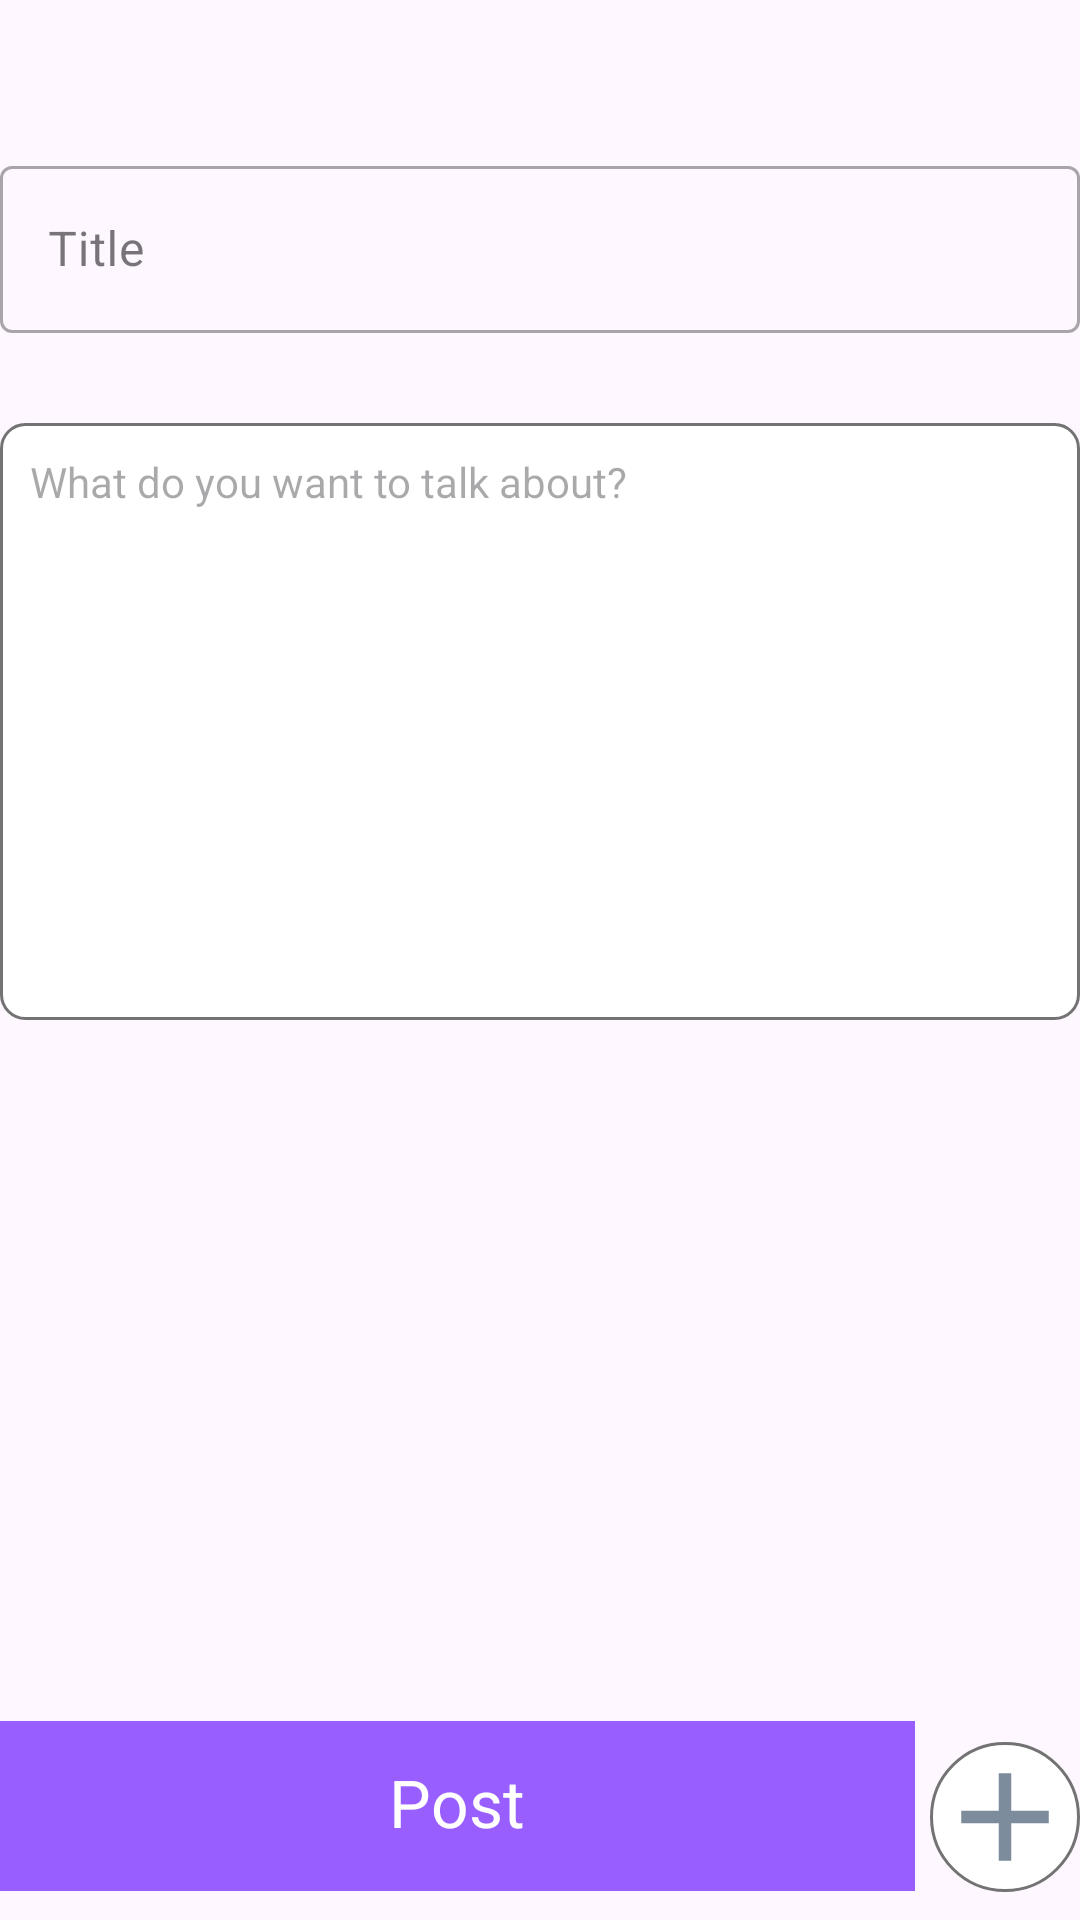

Layout XML and referenced resources for this Android screen:
<!-- AndroidManifest.xml: application theme Theme.GrowFarm -->
<!-- res/layout/fragment_create_post.xml -->
<?xml version="1.0" encoding="utf-8"?>
<androidx.constraintlayout.widget.ConstraintLayout xmlns:android="http://schemas.android.com/apk/res/android"
    xmlns:app="http://schemas.android.com/apk/res-auto"
    xmlns:tools="http://schemas.android.com/tools"
    android:layout_width="match_parent"
    android:layout_height="match_parent"
    android:layout_marginStart="20dp"
    android:layout_marginEnd="20dp"
    android:orientation="vertical"
    tools:context=".ui.posts.CreatePostFragment">

    <com.google.android.material.textfield.TextInputLayout
        android:id="@+id/tilTitle"
        style="@style/Widget.MaterialComponents.TextInputLayout.OutlinedBox"
        android:layout_width="match_parent"
        android:layout_height="wrap_content"
        android:hint="Title"
        android:layout_marginTop="50dp"
        app:layout_constraintEnd_toEndOf="parent"
        app:layout_constraintStart_toStartOf="parent"
        app:layout_constraintTop_toTopOf="parent">

        <com.google.android.material.textfield.TextInputEditText
            android:id="@+id/tilName"
            android:layout_width="match_parent"
            android:layout_height="wrap_content"
            android:inputType="text" />
    </com.google.android.material.textfield.TextInputLayout>


    <LinearLayout
        android:id="@+id/llDescription"
        android:layout_width="match_parent"
        android:layout_height="wrap_content"
        android:background="@drawable/grey_light_border"
        android:orientation="horizontal"
        android:padding="5dp"
        android:layout_marginTop="30dp"
        app:layout_constraintEnd_toEndOf="parent"
        app:layout_constraintStart_toStartOf="parent"
        app:layout_constraintTop_toBottomOf="@+id/tilTitle">

        <com.google.android.material.textfield.TextInputEditText
            android:id="@+id/etText"
            android:layout_width="match_parent"
            android:layout_height="wrap_content"
            android:layout_margin="5dp"
            android:background="@android:color/transparent"
            android:gravity="top"
            android:hint="What do you want to talk about?"
            android:inputType="textMultiLine"
            android:lineHeight="20dp"
            android:lines="9"
            android:overScrollMode="always"
            android:scrollbarStyle="insideInset"
            android:scrollbars="vertical"
            android:scrollHorizontally="false"
            android:textColor="@color/black"
            android:textSize="14sp" />
    </LinearLayout>

    <ImageView
        android:id="@+id/ivPost"
        android:layout_width="wrap_content"
        android:layout_height="wrap_content"
        app:layout_constraintEnd_toEndOf="parent"
        android:layout_marginTop="50dp"
        app:layout_constraintTop_toBottomOf="@+id/llDescription"
        app:layout_constraintStart_toStartOf="parent" />

    <LinearLayout
        android:layout_width="match_parent"
        android:layout_height="wrap_content"
        android:layout_marginBottom="2dp"
        android:gravity="center_vertical"
        android:orientation="horizontal"
        app:layout_constraintBottom_toBottomOf="parent"
        app:layout_constraintEnd_toEndOf="parent"
        app:layout_constraintStart_toStartOf="parent">

        <LinearLayout
            android:id="@+id/btnPost"
            android:layout_width="match_parent"
            android:layout_height="wrap_content"
            android:layout_marginBottom="5dp"
            android:background="#985EFF"
            android:gravity="center"
            android:orientation="horizontal"
            android:padding="15dp"
            android:layout_weight="0.6">

            <ProgressBar
                android:id="@+id/progressBar"
                android:layout_width="30dp"
                android:layout_height="30dp"
                android:indeterminate="true"
                android:indeterminateTint="#FFF"
                android:visibility="gone"/>

            <TextView
                android:layout_width="wrap_content"
                android:layout_height="wrap_content"
                android:text="Post"
                android:textColor="#fff"
                android:textSize="22sp" />

        </LinearLayout>

        <ImageView
            android:id="@+id/btnOpenGallery"
            android:layout_width="50dp"
            android:layout_height="50dp"
            android:layout_marginStart="5dp"
            android:background="@drawable/grey_circle_background"
            android:src="@drawable/ic_add" />

    </LinearLayout>


</androidx.constraintlayout.widget.ConstraintLayout>
<!-- resources referenced by this layout -->
<resources>
  <color name="black">#FF000000</color>
  <!-- drawable grey_circle_background (drawable) -->
  <?xml version="1.0" encoding="utf-8"?>
  <selector xmlns:android="http://schemas.android.com/apk/res/android">
      <item>
          <shape android:shape="oval">
              <solid android:color="#ffffff" />
              <corners android:radius="8dp" />
              <stroke android:width="1dp" android:color="#737373" />
          </shape>
      </item>
  </selector>
  <!-- drawable grey_light_border (drawable) -->
  <?xml version="1.0" encoding="utf-8"?>
  <selector xmlns:android="http://schemas.android.com/apk/res/android">
      <item>
          <shape android:shape="rectangle">
              <solid android:color="#ffffff" />
              <corners android:radius="8dp" />
              <stroke android:width="1dp" android:color="#737373" />
          </shape>
      </item>
  </selector>
  <!-- drawable ic_add (drawable) -->
  <vector android:height="24dp" android:tint="#7C8C9C"
      android:viewportHeight="24" android:viewportWidth="24"
      android:width="24dp" xmlns:android="http://schemas.android.com/apk/res/android">
      <path android:fillColor="@android:color/white" android:pathData="M19,13h-6v6h-2v-6H5v-2h6V5h2v6h6v2z"/>
  </vector>
  <style name="Theme.GrowFarm" parent="Base.Theme.GrowFarm" />
  <style name="Base.Theme.GrowFarm" parent="Theme.Material3.DayNight.NoActionBar">
          
          
          <item name="otpViewStyle">@style/OtpWidget.OtpView</item>
      </style>
  <style name="OtpWidget.OtpView" parent="Widget.AppCompat.EditText">
          <item name="android:background">@null</item>
          <item name="android:minHeight">0dp</item>
          <item name="android:maxLines">1</item>
      </style>
</resources>
